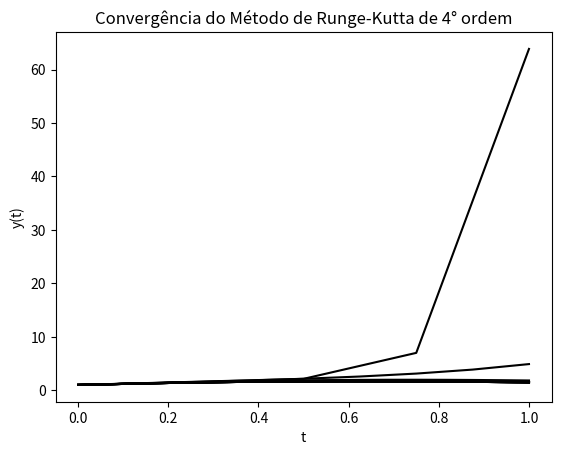

Python code for this plot: (Note: this script raises an exception after producing the figure.)
import matplotlib.pyplot as plt
import math
import numpy as np
import sys

def phi(t,y,dt,f):

    k1 = f(t, y)
    k2 = f(t+dt/2, y + dt/2*k1)
    k3 = f(t+dt/2, y + dt/2*k2)
    k4 = f(t+dt, y + dt*k3)
    
    return (1/6)*(k1 + 2*k2 + 2*k3 + k4)   

def phi2(t,y1, y2, y3, dt,f):

    k1 = f(t, y1, y2, y3)
    k2 = f(t+dt/2, y1 + (dt/2)*k1, y2 + (dt/2)*k1, y3 + (dt/2)*k1)
    k3 = f(t+dt/2, y1 + (dt/2)*k2, y2 + (dt/2)*k2, y3 + (dt/2)*k2)
    k4 = f(t+dt, y1 + dt*k3, y2 + dt*k3, y3 + dt*k3)
    
    return (1/6)*(k1 + 2*k2 + 2*k3 + k4)   


def f1(t, y):
    f1 =  y
    return (f1)


def f2(t, y):
    f2 =  y
    return (f2)


def f3(t, y1, y2, y3):
    f3 =  -6*y3 - 12*y2 - 8*y1
    return (f3)


def solucao(t):
    s = np.exp(-2*t) + (4*np.exp(-2*t)*t) + (6*np.exp(-2*t)*(t**2))
    return (s)


def rungeKutta(t, tf, n):
    t_n = [(t)]
    T = (tf)        # time interval: t in [t0,T]
    y1 = [(1)]  # initial condition
    y2 = [(2)]
    y3 = [(0)]
    
    dt = ((T-t_n[-1])/n)
    while t_n[-1] < T:
        y3.append(y3[-1] + dt*phi2(t_n[-1], y1[-1], y2[-1], y3[-1], dt, f3))
        y2.append(y2[-1] + dt*phi(t_n[-1], y3[-2], dt, f2))
        y1.append(y1[-1] + dt*phi(t_n[-1], y2[-2], dt, f1))
        t_n.append(t_n[-1] + dt)
    
    y = np.array(y1)
    erro = abs(solucao(tf) - y[-1])
    print(solucao(tf), y[-1])

    return (T-t)/n, erro, t_n, y
    
    
def main():
    k = 16 #Quantidade de iteracoes
    deltas = [0]*(k-2)
    erros = [0]*(k-2)
    nArr = [0]*(k-2)
    tempoFinal = 1
    
    for i in range(2,k):
         n = 2**i
         nArr[i-2] = n
         metodo = rungeKutta(0, tempoFinal, n)
         deltas[i-2], erros[i-2] = metodo[0:2]
         plt.plot(metodo[2], metodo[3], color='black')
         plt.xlabel('t')
         plt.ylabel('y(t)')
         plt.title('Convergência do Método de Runge-Kutta de 4° ordem')
         
    with open('inputs-outputs/table.txt', 'w') as file:
        # Redirect the standard output to the file
        sys.stdout = file
        
        print(r"\hline\hline\ \\")
        print(r" n & Passo(Delta t) & $|e(t,h)|$ & $q=\frac{|e(t,2h)|}{|e(t,h)|}$ \\\\")
        print(r"\hline\hline \\")
        
        for i in range(len(deltas)):    
            if i >= 1:
                print(fr"{nArr[i]} & {deltas[i]:.6f} & {erros[i]:.6f} & {(erros[i-1]/erros[i]):.6f} \\")
            else:
                print(fr"{nArr[i]} & {deltas[i]:.6f} & {erros[i]:.6f} \\")
        print(r"\hline\hline")
        
        # Reset the standard output to the console
        sys.stdout = sys.__stdout__
    
    plt.savefig('imagens/convergencia.png')
    # plt.show()
    
    X = np.linspace(0, tempoFinal, 1024)
    Y = np.linspace(0, tempoFinal, 1024)
    for i in range(len(X)):
        Y[i] = solucao(X[i])
    aprox = rungeKutta(0, tempoFinal, n)
    
    plt.plot(aprox[2],aprox[3], color='black', linestyle=(0,(1,1,3,1)),
             label = f'Aproximação numérica com n = {n}')
    plt.plot(X, Y, c = 'k', label = "Função verdadeira conhecida")
    plt.xlabel('t')
    plt.ylabel('y(t)')
    plt.title('Comparação entre o Método Numérico e a Solução Exata')
    plt.legend()
    plt.savefig('imagens/comparacao.png')
    # plt.show()

main()
    
